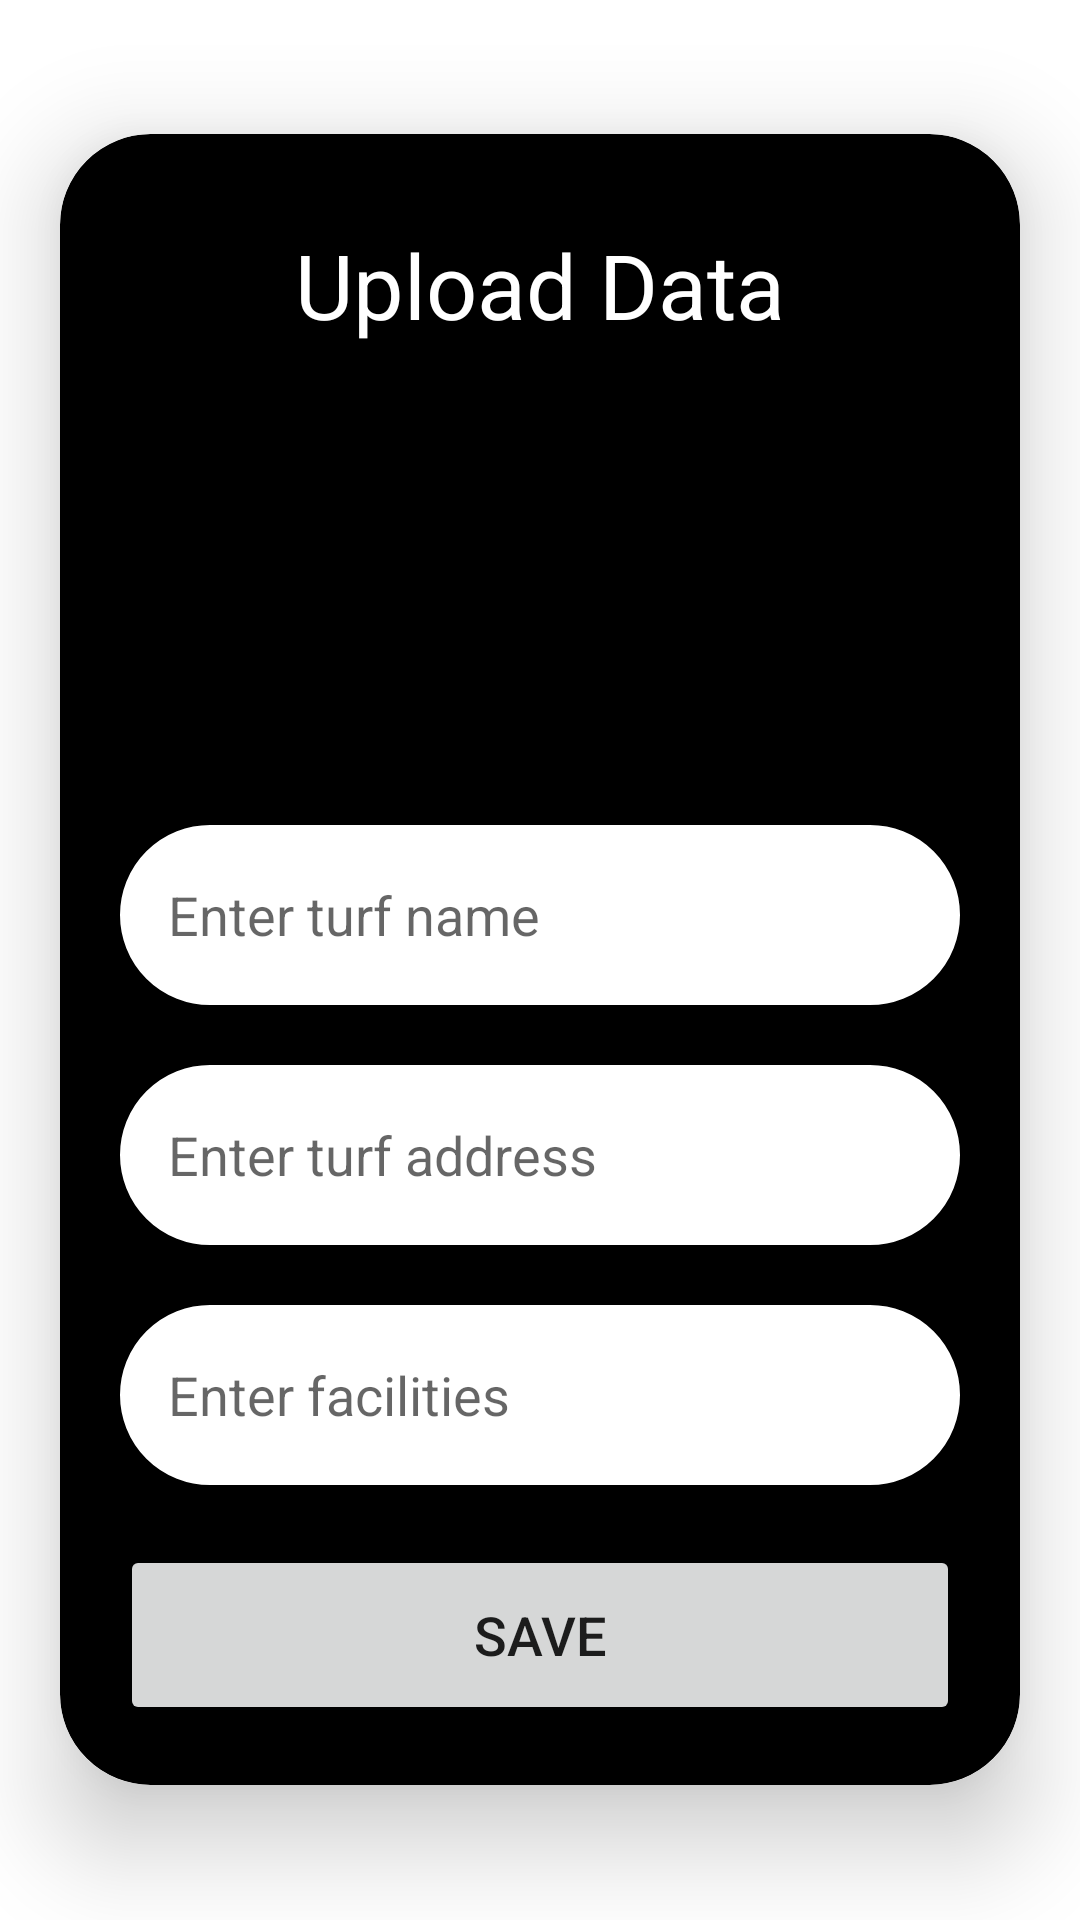

The Android layout XML behind this screen, and the referenced resources:
<!-- AndroidManifest.xml: application theme Theme.TurfBooking -->
<!-- res/layout/activity_turf_register.xml -->
<?xml version="1.0" encoding="utf-8"?>
<ScrollView
xmlns:android="http://schemas.android.com/apk/res/android"
xmlns:app="http://schemas.android.com/apk/res-auto"
xmlns:tools="http://schemas.android.com/tools"
android:layout_width="match_parent"
android:layout_height="match_parent"
android:orientation="vertical"
tools:context=".TurfRegister">

<androidx.cardview.widget.CardView
    android:layout_width="match_parent"
    android:layout_height="wrap_content"
    android:layout_gravity="center"
    android:layout_marginEnd="20dp"
    android:layout_marginStart="20dp"
    app:cardCornerRadius="30dp"
    app:cardElevation="20dp">

    <LinearLayout
        android:layout_width="match_parent"
        android:layout_height="wrap_content"
        android:orientation="vertical"
        android:layout_gravity="center_horizontal"
        android:padding="20dp"
        android:background="@drawable/lanvender_border">

        <TextView
            android:layout_width="match_parent"
            android:layout_height="wrap_content"
            android:text="Upload Data"
            android:textSize="30sp"
            android:layout_margin="10dp"
            android:textAlignment="center"
            android:textColor="@color/white"/>

        <ImageView
            android:id="@+id/uploadImage"
            android:layout_width="100dp"
            android:layout_height="100dp"
            android:layout_gravity="center"
            android:layout_margin="20dp"
            android:scaleType="fitXY"
            android:src="@drawable/upload" />

        <EditText
            android:layout_width="match_parent"
            android:layout_height="60dp"
            android:id="@+id/uploadTopic"
            android:background="@drawable/bg_button"
            android:layout_marginTop="10dp"
            android:padding="16dp"
            android:hint="Enter turf name"
            android:gravity="start|center_vertical"
            android:textColor="@color/black"/>

        <EditText
            android:layout_width="match_parent"
            android:layout_height="60dp"
            android:id="@+id/uploadDesc"
            android:background="@drawable/bg_button"
            android:layout_marginTop="20dp"
            android:padding="16dp"
            android:hint="Enter turf address"
            android:gravity="start|center_vertical"
            android:textColor="@color/black"/>

        <EditText
            android:layout_width="match_parent"
            android:layout_height="60dp"
            android:id="@+id/uploadLang"
            android:background="@drawable/bg_button"
            android:layout_marginTop="20dp"
            android:padding="16dp"
            android:hint="Enter facilities"
            android:gravity="start|center_vertical"
            android:textColor="@color/black"/>

        <Button
            android:layout_width="match_parent"
            android:layout_height="60dp"
            android:text="Save"
            android:id="@+id/saveButton"
            android:textSize="18sp"
            android:layout_marginTop="20dp"
            app:cornerRadius = "40dp"/>

    </LinearLayout>

</androidx.cardview.widget.CardView>

</ScrollView>
<!-- resources referenced by this layout -->
<resources>
  <color name="black">#FF000000</color>
  <color name="white">#FFFFFFFF</color>
  <!-- drawable bg_button (drawable) -->
  <?xml version="1.0" encoding="utf-8"?>
  <shape xmlns:android="http://schemas.android.com/apk/res/android"
      android:shape="rectangle"
      >
      <stroke
          android:width="0.5dp"
          android:color="@color/white"/>
      <corners
          android:radius="30dp"/>
  
      <solid
           android:color="@color/white"/>
  
  </shape>
  <!-- drawable lanvender_border (drawable) -->
  <?xml version="1.0" encoding="utf-8"?>
  <shape xmlns:android="http://schemas.android.com/apk/res/android"
      android:shape="rectangle"
      >
      <stroke
          android:width="0.5dp"
          android:color="@color/black"/>
      <corners
          android:radius="30dp"/>
      <solid
          android:color="@color/black"/>
  
  </shape>
  <style name="Theme.TurfBooking" parent="Theme.MaterialComponents.DayNight.NoActionBar">
          
          <item name="colorPrimary">@color/purple_500</item>
          <item name="colorPrimaryVariant">#36845B</item>
          <item name="colorOnPrimary">@color/white</item>
          
          <item name="colorSecondary">@color/purple_500</item>
          <item name="colorSecondaryVariant">@color/teal_700</item>
          <item name="colorOnSecondary">@color/black</item>
          
          <item name="android:statusBarColor">?attr/colorPrimaryVariant</item>
          
      </style>
  <color name="purple_500">#3D9969</color>
  <color name="teal_700">#FF018786</color>
</resources>
